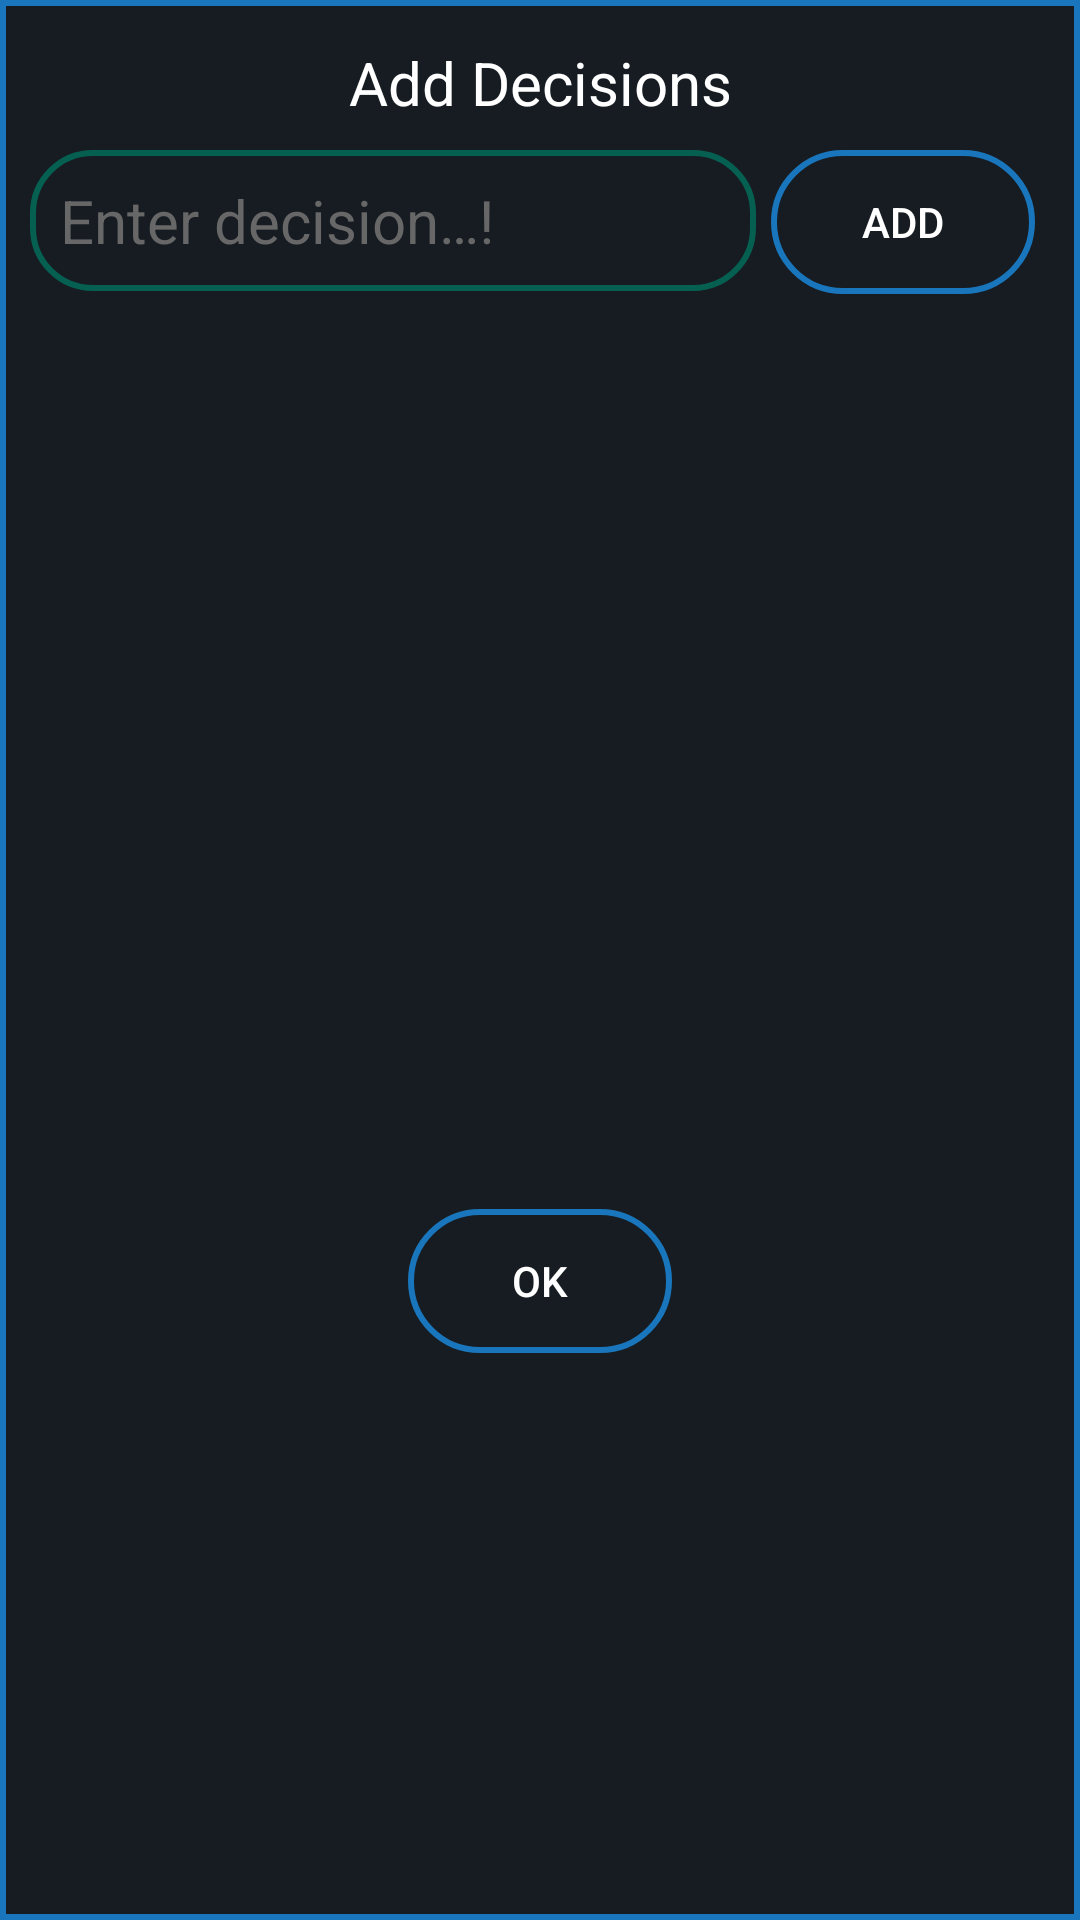

Reconstruct the res/layout file that produces this screen, plus the resources it refers to.
<!-- AndroidManifest.xml: application theme Theme.DecisionMaker -->
<!-- res/layout/dilaog_decision_maker_layout.xml -->
<?xml version="1.0" encoding="utf-8"?>
<LinearLayout xmlns:android="http://schemas.android.com/apk/res/android"
    xmlns:tools="http://schemas.android.com/tools"
    android:layout_width="match_parent"
    android:layout_height="wrap_content"
    android:background="@drawable/decision_dialog_background"
    android:orientation="vertical"
    android:padding="10dp">

    <ScrollView
        android:layout_width="match_parent"
        android:layout_height="match_parent">

        <LinearLayout
            android:layout_width="match_parent"
            android:layout_height="wrap_content"
            android:orientation="vertical">

            <TextView
                android:id="@+id/textView4"
                android:layout_width="match_parent"
                android:layout_height="wrap_content"
                android:gravity="center"
                android:padding="4dp"
                android:text="@string/add_decisions"
                android:textColor="@color/white"
                android:textSize="20sp" />

            <LinearLayout
                android:layout_width="match_parent"
                android:layout_height="wrap_content"
                android:orientation="horizontal">

                <EditText
                    android:id="@+id/enterDecision"
                    android:layout_width="0dp"
                    android:layout_height="wrap_content"
                    android:layout_marginTop="5dp"
                    android:layout_weight="1"
                    android:background="@drawable/enter_text_background"
                    android:ems="10"
                    android:hint="@string/enter_decision"
                    android:inputType="textPersonName"
                    android:padding="10dp"
                    android:textColor="@color/white"
                    android:textColorHint="#676767"
                    android:textSize="20sp"
                    tools:ignore="TouchTargetSizeCheck" />

                <androidx.appcompat.widget.AppCompatButton
                    android:id="@+id/dialogAddBtn"
                    android:layout_width="wrap_content"
                    android:layout_height="wrap_content"
                    android:layout_gravity="center"
                    android:layout_margin="5dp"
                    android:background="@drawable/button_background"
                    android:text="@string/add"
                    android:textColor="@color/white"
                    tools:ignore="UsingOnClickInXml" />
            </LinearLayout>

            <ListView
                android:id="@+id/dialogDecisionList"
                android:layout_width="match_parent"
                android:layout_height="300dp"
                android:layout_weight="1" />

            <androidx.appcompat.widget.AppCompatButton
                android:id="@+id/dialogOkBtn"
                android:layout_width="wrap_content"
                android:layout_height="wrap_content"
                android:layout_gravity="center"
                android:background="@drawable/button_background"
                android:text="@string/ok"
                android:textColor="@color/white" />
        </LinearLayout>
    </ScrollView>

</LinearLayout>
<!-- resources referenced by this layout -->
<resources>
  <color name="white">#FFFFFFFF</color>
  <!-- drawable button_background (drawable) -->
  <?xml version="1.0" encoding="utf-8"?>
  <shape xmlns:android="http://schemas.android.com/apk/res/android">
  
      <stroke
          android:color = "@color/button_border_color"
  
          android:width="2dp"/>
  
      <corners
          android:radius="200dp"/>
  
  </shape>
  <!-- drawable decision_dialog_background (drawable) -->
  <?xml version="1.0" encoding="utf-8"?>
  <shape xmlns:android="http://schemas.android.com/apk/res/android">
  
  
      <stroke
          android:color="@color/button_border_color"
          android:width="2dp"/>
  
      <solid
          android:color="#161C22"/>
  </shape>
  <!-- drawable enter_text_background (drawable) -->
  <?xml version="1.0" encoding="utf-8"?>
  <shape xmlns:android="http://schemas.android.com/apk/res/android">
  
      <stroke
          android:color="#066052"
          android:width="2dp"/>
  
      <solid
          android:color="#161C22"/>
      <corners
          android:radius="20dp"/>
  </shape>
  <string name="add">Add</string>
  <string name="add_decisions">Add Decisions</string>
  <string name="enter_decision">Enter decision…!</string>
  <string name="ok">OK</string>
  <style name="Theme.DecisionMaker" parent="Theme.MaterialComponents.DayNight.DarkActionBar">
          
          <item name="colorPrimary">@color/purple_500</item>
          <item name="colorPrimaryVariant">@color/purple_700</item>
          <item name="colorOnPrimary">@color/white</item>
          
          <item name="colorSecondary">@color/teal_200</item>
          <item name="colorSecondaryVariant">@color/teal_700</item>
          <item name="colorOnSecondary">@color/black</item>
          
          <item name="android:statusBarColor" tools:targetApi="l">@color/statusBarColor</item>
          <item name="toolbarStyle">@style/ToolbarStyle</item>
          
      </style>
  <color name="button_border_color">#1A76BC</color>
  <color name="purple_500">#FF6200EE</color>
  <color name="purple_700">#FF3700B3</color>
  <color name="teal_200">#FF03DAC5</color>
  <color name="teal_700">#FF018786</color>
  <color name="black">#FF000000</color>
  <color name="statusBarColor">#0A0A0A</color>
  <style name="ToolbarStyle" parent="Widget.AppCompat.Toolbar">
          <item name="android:background">@drawable/toolbar_background</item>
      </style>
</resources>
